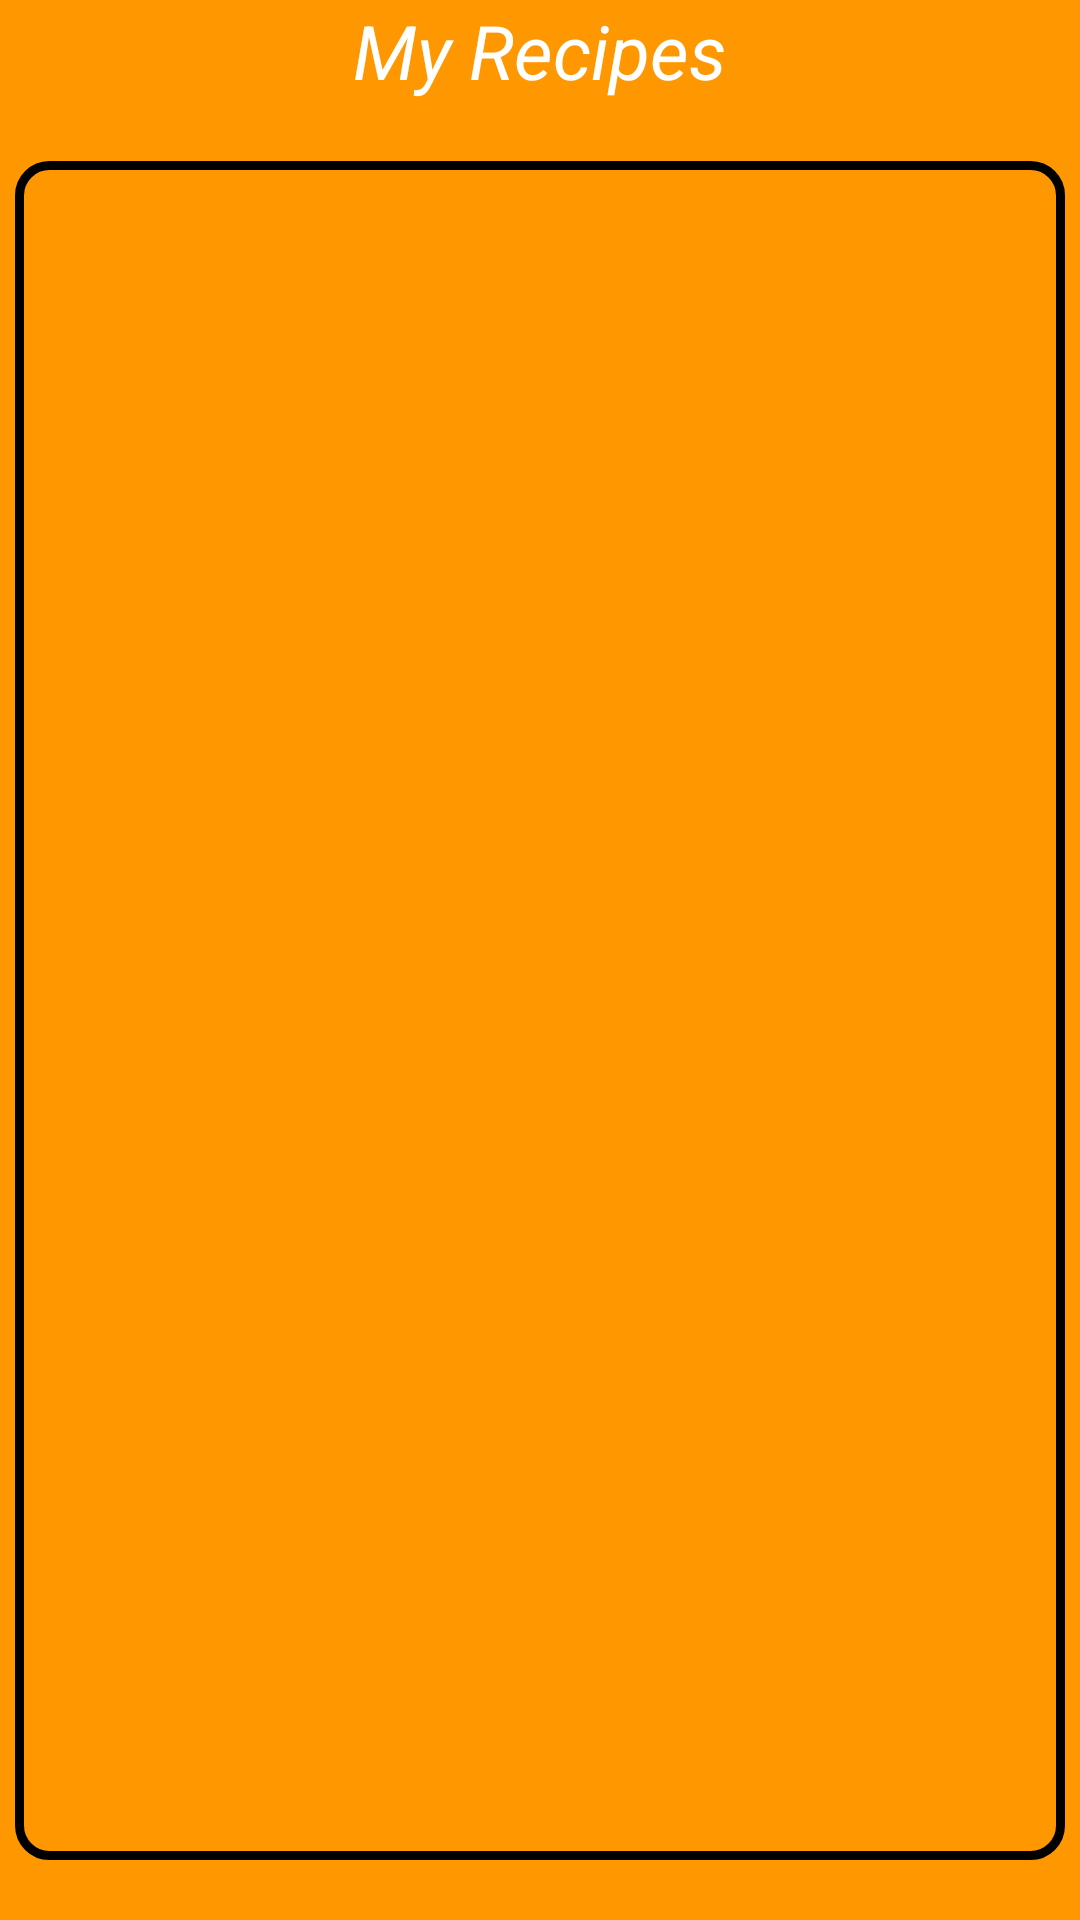

Reconstruct the res/layout file that produces this screen, plus the resources it refers to.
<!-- AndroidManifest.xml: application theme Theme.MyRecipes -->
<!-- res/layout/activity_main.xml -->
<?xml version="1.0" encoding="utf-8"?>
<LinearLayout xmlns:android="http://schemas.android.com/apk/res/android"
    xmlns:app="http://schemas.android.com/apk/res-auto"
    xmlns:tools="http://schemas.android.com/tools"
    android:layout_width="match_parent"
    android:layout_height="match_parent"
    tools:context=".MainActivity"
    android:orientation="vertical"
    android:background="@color/colorPrimary">

    <LinearLayout
        android:layout_width="match_parent"
        android:layout_height="match_parent"
        android:orientation="vertical">

        <TextView
            android:layout_width="wrap_content"
            android:layout_height="wrap_content"
            android:layout_gravity="center"
            android:text="My Recipes"
            android:textStyle="italic"
            android:textColor="@color/white"
            android:textSize="25dp"/>

        <LinearLayout
            android:layout_width="match_parent"
            android:layout_height="wrap_content"
            android:layout_marginHorizontal="5dp"
            android:orientation="vertical"
            android:layout_marginVertical="20dp"
            android:background="@drawable/border_circular"
            android:paddingBottom="620dp">

            <TextView
                android:id="@+id/text_recipes_area"
                android:layout_width="wrap_content"
                android:layout_height="wrap_content"
                android:layout_gravity="center"
                android:textColor="@color/black"
                android:text="Ultimas Receitas Postadas:"
                android:textStyle="italic"
                android:textSize="30dp"/>
        </LinearLayout>

        </LinearLayout>

        </LinearLayout>
<!-- resources referenced by this layout -->
<resources>
  <color name="black">#000000</color>
  <color name="colorPrimary">#FF9800</color>
  <color name="white">#FFFFFF</color>
  <!-- drawable border_circular (drawable) -->
  <?xml version="1.0" encoding="utf-8"?>
  <shape xmlns:android="http://schemas.android.com/apk/res/android"
      android:shape="rectangle">
      <corners
          android:radius="10dp"/>
      <stroke
          android:width="3dp"
          android:color="#000000" />
  </shape>
  <style name="Theme.MyRecipes" parent="Theme.MaterialComponents.Light.NoActionBar">
          
          <item name="colorPrimary">@color/colorPrimary</item>
          <item name="colorPrimaryVariant">@color/black</item>
          
          <item name="colorSecondary">@color/ColorSencondary</item>
          
          <item name="android:statusBarColor" tools:targetApi="l">?attr/colorPrimaryVariant</item>
          
      </style>
  <color name="ColorSencondary">#000000</color>
</resources>
